pico-8 play session: hold ← + tap ❎

[t = 1 s] hold ← ~1s, tap ❎ ~2×
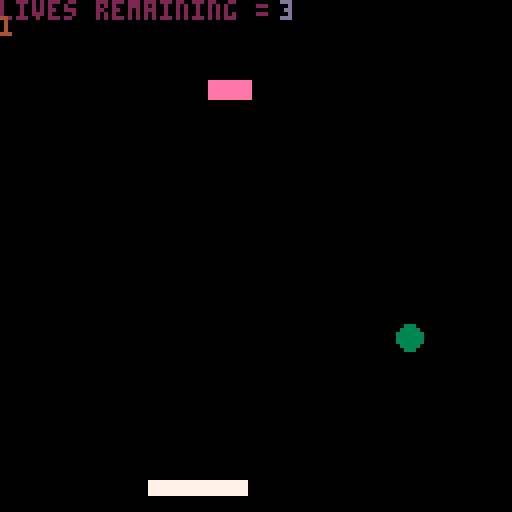
[t = 2 s] hold ← ~2s, tap ❎ ~4×
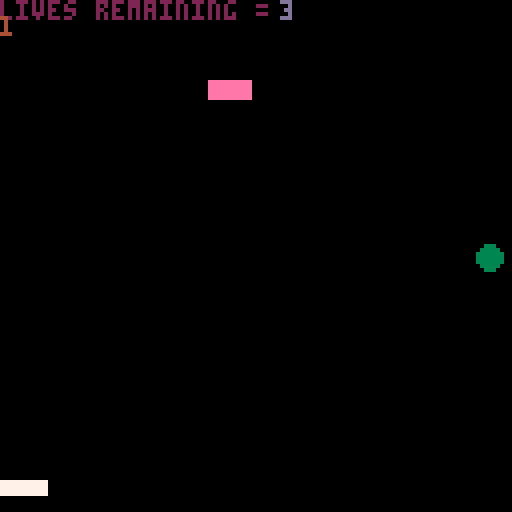
[t = 6 s] hold ← ~6s, tap ❎ ~10×
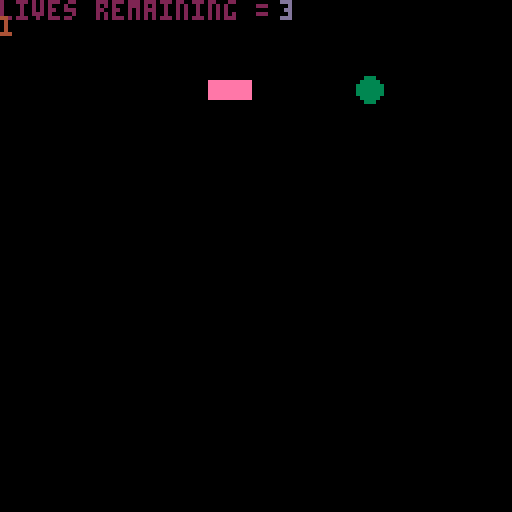
[t = 8 s] hold ← ~8s, tap ❎ ~14×
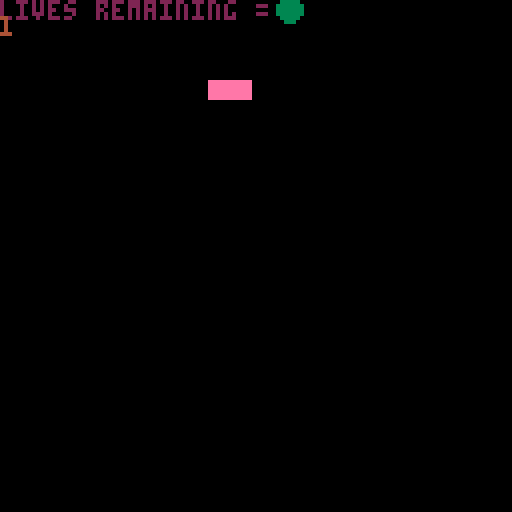

pico-8 cartridge
version 16
__lua__

-- create the bricks.
-- the {} indicates a table. 
function buildbricks(lvl)
 local i,j,o,chr,last -- last is the last brick printed.

 brick_x={}
 -- table for x values of bricks.
 brick_y={}
 -- table for y values of bricks.
 brick_v={}
 -- table for visibility of bricks.
 j=0
 for i=1,#lvl do
 -- for every iteration of the level variable, do something. #lvl is checking the length of the string.
  j+=1
  -- set j to +1. this will be the row.
  chr=sub(lvl,i,i)  
  -- create a substring of lvl with a starting point and ending point of i
  -- this is going to be used to iterate through the bricks by a string (set by level and then levels)
  -- from i to i means 1 character at a time.
  if chr=="b" then 
  -- if the chr is b, then do the following.
   last="b" -- this is the last brick printed
   add(brick_x,4+((j-1)%11)*(brick_w+2))
   add(brick_y,20+flr((j-1)/11)*(brick_h+2))
   add(brick_v,true)
   all_bricks+=1
  elseif chr=="x" then -- this will set the chr to x so it can be reset to b by the next b.
   last="x" -- this will set empty spaces.
  elseif chr=="/" then -- this is a break in the lines.
   j=(flr((j-1)/11)+1)*11 -- this is placing bricks if it sees the / as a second line
   -- it is set to j because we need a second variable to do other things with.
  elseif chr>="1" and chr<="9" then -- this is allowing you to deal with repeating "b" a number of times
   for o=1,chr+0 do -- this will convert the character to a number after this condition is met.
    if last=="b" then -- if last is equal to b then it will 
     add(brick_x,4+((j-1)%11)*(brick_w+2))
     add(brick_y,20+flr((j-1)/11)*(brick_h+2))
     add(brick_v,true)
     all_bricks+=1
    elseif last=="x" then
     --nothing
    end
    j+=1 -- advance j.
   end
   j-=1
  end
 end
end

function show_menu()
 cls()
 spr(0,0,0,20,20)
 print('press ❎ to begin', 20, 70,10)
  if btn(5) then
  go_game = true
    -- then we initiate the building of bricks.
  all_bricks = 0
  level = levels[levelnum]
  buildbricks(level)
  -- the game begins.
  run_game()
  life = 3
  end
end 

function levelchange()
 cls()
 ball_x = 50
 x_speed = 2
 ball_y = 100
 y_speed = 2
 ball_size = 3
 col = 0

 -- where does the pad begin?
 pad_x = 52
 pad_y = 120
 --paddle speed
 pad_speed = 0
 --paddle size
 pad_w = 24
 pad_h = 3
 pad_c = 7

 print("you finished a level!", 20,70,10)
  if btn(5) then 
   levelnum+=1
   level = levels[levelnum]
   buildbricks(level)
   leveldone = false
   go_game = true
   run_game()
  end
end

function game_over()
 cls()
 print('game over!!!')
 print('press z to restart.')
 ball_x = 50
 x_speed = 2
 ball_y = 100
 y_speed = 2
 ball_size = 3
 col = 0

 -- where does the pad begin?
 pad_x = 52
 pad_y = 120
 --paddle speed
 pad_speed = 0
 --paddle size
 pad_w = 24
 pad_h = 3
 pad_c = 7
  if btn(4) then
  cls()
  sfx(3)
  g0_game = false
  game_done = false
  life = 3
  _init()
  end
-- what happens when life == 0
end

function keep_going()
 cls()
 print('you lost a life! try harder!!!')
 print('press x to continue!!')
-- what happens if life > 0
 ball_x = 50
 x_speed = 2
 ball_y = 100
 y_speed = 2
 ball_size = 3
 col = 0

 -- where does the pad begin?
 pad_x = 52
 pad_y = 120
 --paddle speed
 pad_speed = 0
 --paddle size
 pad_w = 24
 pad_h = 3
 pad_c = 7
 if btn(5) then
 cls()
 go_game = true
 game_done = false
 end
end

-- we start the game here.
function _init()
-- first, we clear the screen
cls()
-- where does the ball begin?
ball_x = 50
x_speed = 2
ball_y = 100
y_speed = 2
ball_size = 3
col = 0

-- where does the pad begin?
pad_x = 52
pad_y = 120
--paddle speed
pad_speed = 0
--paddle size
pad_w = 24
pad_h = 3
pad_c = 7

-- brick size
brick_w=10
brick_h=4
-- set the various states of the game. we want to begin with both as false. 
go_game = false
game_done = false

all_bricks = 0

levelnum = 1
levels = {}
levels[1] = "x3b"
levels[2] = "x4b"
levels[3] = "x5b"
-- levels[4] = "x6b"
-- levels[5] = "x7b"
-- levels[6] = "x4b"
-- function ends.
level = levels[levelnum]
end

function _update()
if go_game == false and game_done == false then show_menu() end
if go_game == true and game_done == false then run_game() end 
if life == 0 then game_over() end
if levelnum > #levels then show_menu() end
if go_game == false and game_done == true and life > 0 then keep_going() end
if leveldone == true and go_game == false then levelchange() end
end

function run_game()
 leveldone = false
	buttpress = false
 if all_bricks == 0 then leveldone = true go_game = false levelnum +=1 end
 	--always resets to false each frame
	if btn(0) then
	buttpress = true
	--left(can do += instead)
	pad_speed=- 5
	--pad_x = pad_x-5
	end
	if btn(1) then
	buttpress = true
	--right(can do += instead)
	pad_speed=5
	--pad_x = pad_x+5
	end
	--if at the frame update 
	--a button isn't getting
	--pressed, slow down
	if not (buttpress) then
	pad_speed = pad_speed/1.7 
	end
	pad_x+=pad_speed
	
	--this is for ball speed
 ball_y = ball_y+y_speed
 ball_x = ball_x+x_speed

	--these are statements about ball movement.
	--can also make these 2 if into 1 with "or"
	if ball_x > 127 
	then x_speed = -2
	sfx(0)
	end

	if ball_x < 1 
	then x_speed = 2
	sfx(0) 
	end

	if ball_y > 127 
	then
	sfx(1)
	game_done = true
 go_game = false
 life = life - 1
 if life == 0 then game_over() end
	end

	if ball_y < 1 
	then y_speed = 2
	sfx(0)
	end

pad_c = 7

if ball_hit(pad_x,pad_y,pad_w,pad_h)
then pad_c = 8
y_speed = -abs(y_speed)
end
 
for i=1,#brick_x do
  -- check if ball hit brick
  if brick_v[i] and ball_hit(brick_x[i],brick_y[i],brick_w,brick_h) then
  -- if the above statements are true then.
  brick_v[i] = false
  all_bricks-=1
  -- make the visibility of the brick false.
  y_speed = -y_speed
  sfx(2)
  -- reverse the y speed.
  end
 end
end

function _draw()
 if go_game == true and game_done == false then
	cls()
 print('lives remaining = ',0,0,2)
 print(levelnum, 0,4,4)
 print(life,70,0,13)
	circfill(ball_x,ball_y,ball_size,3)
	rectfill(pad_x, pad_y,pad_x+pad_w,pad_y+pad_h,pad_c)

-- this is drawing the bricks
 for i=1,#brick_x do
  if brick_v[i] then
   rectfill(brick_x[i],brick_y[i],brick_x[i]+brick_w,brick_y[i]+brick_h,14)
  end
 end
 end
end

function ball_hit(box_x,box_y,box_w,box_h)

if ball_y - ball_size > box_y + box_h
then
x = 'y-r > box_y + box_h'
return false
end

if ball_y + ball_size < box_y
then
x = 'y+r < box_y'
return false
end

if ball_x - ball_size > box_x + box_w
then
x = 'x-r > box_x+box_w'
return false
end

if ball_x + ball_size < box_x
then
x = 'x+r < box_x'
return false
end

return true
end
__gfx__
00000000000000000000000000000000000000000000000000000000000000000000000000000000000000000000000000000000000000000000000000000000
00000000000000000000000000000000000000000000000000000000000000000000000000000000000000000000000000000000000000000000000000000000
000000ccccccccc000000000000000000000000000000000000000000000000000000000000000000000000000000000cccccccccccccc000000000000000000
000000ccccccccc00000000000000000000000000000000000000000000000000000000000ccccc00000ccccc0000000cccccccccccccc000000000000000000
000000ccccccccc00000000000000000000000000000000000000000000000000000000000ccccc0000cccccc0000000cccccccccccccc000000000000000000
000000cccccccccccc0000000000000000000000000000000000000000000cccccc0000000ccccc000ccccccc0000000cccccccccccccc000000000000000000
000000cccccccccccc0000000000000000000000000000000000000000ccccccccc0000000ccccc000ccccccc0000000cccccccccccccc000000000000000000
000000ccccc00ccccc0000000000000000000ccccc000000000000000cccccccccc0000000ccccc00cccccccc0000000ccccc000000000000000000000000000
000000ccccc00ccccc000000ccccccccc0000ccccc00000000000000ccccccccccc0000000ccccc0ccccccccc0000000cccccc00000000000000000000000000
000000ccccc00cccccccc0ccccccccccccc00ccccc0000000000000cccccccccccc0000000ccccccccccccc000000000ccccccc0000000000000000000000000
000000ccccc00000ccccc0ccccccccccccc00ccccc0000000000000ccccccccccc00000000ccccccccccccc000000000cccccccc000000000000000000000000
000000ccccc00000ccccc0ccccccccccccc00ccccc0000000000000cccccccc00000000000cccccccccccc0000000000ccccccccc00000000000000000000000
000000ccccc00000ccccc0cccccccccccccc0cccccc000000000000cccccc0000000000000ccccccccccccc0000000000cccccccccc000000000000000000000
000000cccccccccccccccccccccccccccccc0cccccc000000000000cccccc0000000000000ccccccccccccc00000000000cccccccccc00000000000000000000
000000cccccccccc00000cccccc000cccccc0cccccc000000000000ccccc00000000000000ccccccccccccc00000000000ccccccccccc0000000000000000000
000000cccccccccc00000cccccc000cccccc0cccccc000000000000ccccc00000000000000ccccccccccccc0000000000000cccccccccc000000000000000000
000000cccccccccc00000cccccc0000ccccc0cccccc000000000000ccccc00000000000000cccccccccccccc0000000000000ccccccccc000000000000000000
000000cccccccccccccc0cccccc0000ccccc00ccccc000000000000ccccc00000000000000ccccccc0ccccccc00000000000000cccccccc00000000000000000
000000ccccc0000ccccc0ccccc000000000000ccccc000000000000cccccc0000000000000cccccc00cccccccc00000000000000ccccccc00000000000000000
000000ccccc0000ccccc0ccccc000000000000ccccc000000000000cccccc00000000000000ccccc00cccccccc000000000000000cccccc00000000000000000
000000ccccc0000ccccc0ccccc000000000000cccccc00000000000ccccccc0000000000000ccccc000cccccccc00000000000000cccccc00000000000000000
000000ccccc0000ccccc0cccccc00000000000ccccccc0000000000cccccccc000000000000ccccc0000cccccccc000000000000ccccccc00000000000000000
000000cccccccccccc000cccccc00000000000cccccccc00ccccc000cccccccc00000000000ccccc0000cccccccccc000000000cccccccc00000000000000000
000000cccccccccccc000cccccc00000000000ccccccccccccccc000ccccccccccccccc0000ccccc00000ccccccccc0000000cccccccccc00000000000000000
000000cccccccccccc000cccccc00000000000ccccccccccccccc0000cccccccccccccc0000ccccc00000ccccccccc0000000cccccccccc00000000000000000
000000cccccccccccc000cccccc000000000000cccccccccccccc0000cccccccccccccc0000ccccc000000cccccccc0000000ccccccccc000000000000000000
000000cccccccccccc0000ccccc0000000000000ccccccccccccc00000ccccccccccccc0000ccccc0000000ccccccc0000000cccccccc0000000000000000000
0000000000000000000000ccccc00000000000000ccccccccccc0000000cccccccccccc0000ccccc000000000000000000000ccccccc00000000000000000000
0000000000000000000000ccccc00000000000000000000000000000000000ccccccc000000ccccc000000000000000000000000000000000000000000000000
00000000000000000000000000000000000000000000000000000000000000000000000000000000000000000000000000000000000000000000000000000000
000000cccccc00000000000000000000000000000000000000000000000000000000000000000000000000000000000000000000000000000000000000000000
000000cccccccc000000000000000000000000000000000000000000000000000000000000000000000000000000000000000000000000000000000000000000
000000cccccccccc0000000000000000000000000000000000000000000000000000000000000000000000000ccccccccccccccccc0000000000000000000000
000000cccccccccccc00000000000000000000ccccccccccccccc000000000000000000000000000000000ccccccccccccccccccccc000000000000000000000
000000cccccccccccccccc000000000000cccccccccccccccccccccc0000000000000000000000000000ccccccccccccccccccccccc000000000000000000000
0000000ccccccccccccccccccc000000cccccccccccccccccccccccccc000000000000000000000000cccccccccccccccccccccccccc00000000000000000000
000000000cccccccccccccccccccccccccccccccccccccccccccccccccc0000000000000000000000ccccccccccccccccccccccccccc00000000000000000000
000000000000cccccccccccccccccccccccccccccccccccccccccccccccc00000000000000000000cccccccccccccc0000000cccccccc0000000000000000000
00000000000000cccccccccccccccccccccccccccc0000000cccccccccccccc000000000000000cccccccccccc000000000000ccccccc0000000000000000000
000000000000000000ccccccccccccccccccccc0000000000000ccccccccccccc00000000000cccccccccccc000000000000000cccccc0000000000000000000
0000000000000000000000cccccccccccccc00000000000000000cccccccccccccccccccccccccccccccccc0000000000000000cccccc0000000000000000000
00000000000000000000000000000cccccc00000000000000000000cccccccccccccccccccccccccccccc00000009999900000ccccccc0000000000000000000
00000000000000000000000000000ccccccc00000000000000000000cccccccccccccccccccccccccccc000000009999900000ccccccc0000000000000000000
00000000000000000000000000000cccccccc0000000000999990000000ccccccccccccccccccccccc00000000009999900000cccccc00000000000000000000
000000000000000000000000000000ccccccccc00000000999990000000cccccccccccccccccccccccc0000000009999900000cccccc00000000000000000000
000000000000000000000000000000ccccccccccc00000099999000000cccccccc00000000ccccccccccc00000009999900000cccccc00000000000000000000
0000000000000000000000000000000cccccccccccc00009999900000ccccccccc00000000cccccccccccccccccc999990000cccccc000000000000000000000
00000000000000000000000000000000ccccccccccccc0099999000ccccccccccc000000000ccccccccccccccccc99999cccccccccc000000000000000000000
000000000000000000000000000000000cccccccccccccc9999900ccccccccccc000000000000ccccccccccccccc99999cccccccccc000000000000000000000
00000000000000000000000000000000000cccccccccccc99999cccccccccccc000000000000000ccccccccccccc99999cccccccccc000000000000000000000
0000000000000000000000000000000000000cccccccccccccccccccccccccc000000000000000000ccccccccccccccccccccccccc0000000000000000000000
000000000000000000000000000000000000000cccccccccccccccccccccc000000000000000000000000000cccccccccccccccccc0000000000000000000000
00000000000000000000000000000000000000000ccccccccccccccccccc00000000000000000000000000000000000000000000000000000000000000000000
00000000000000000000000000000000000000000000cccccccccccccc0000000000000000000000000000000000000000000000000000000000000000000000
